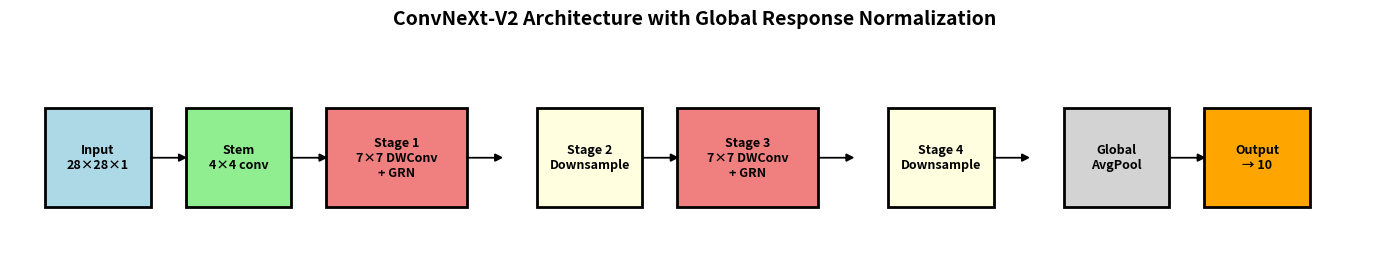
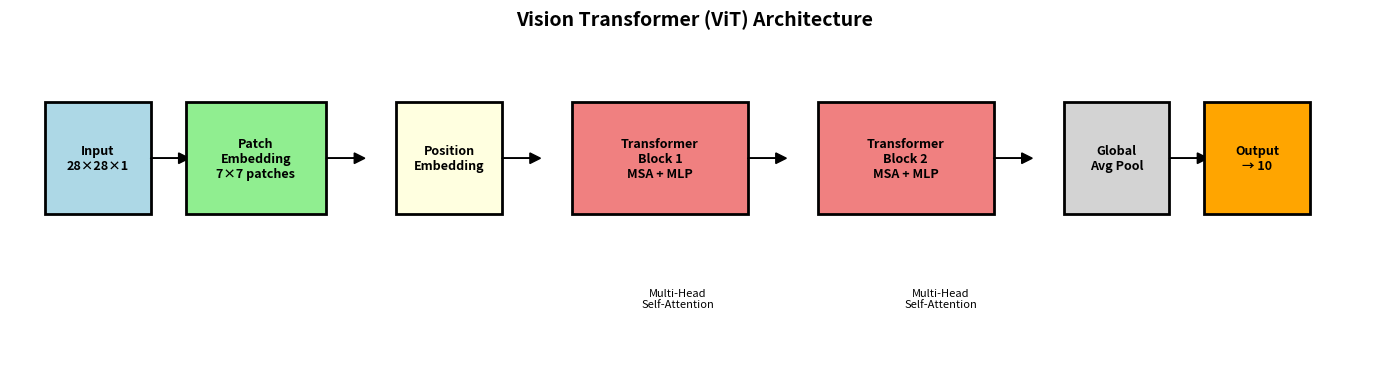
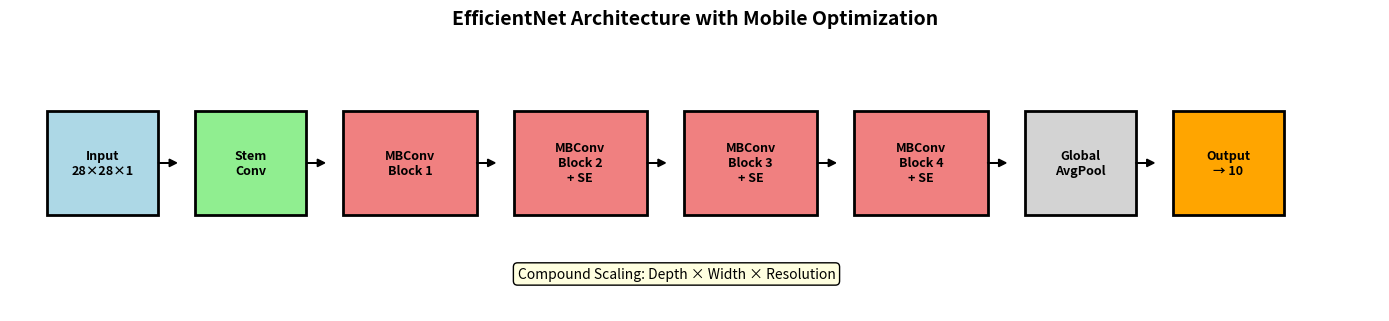
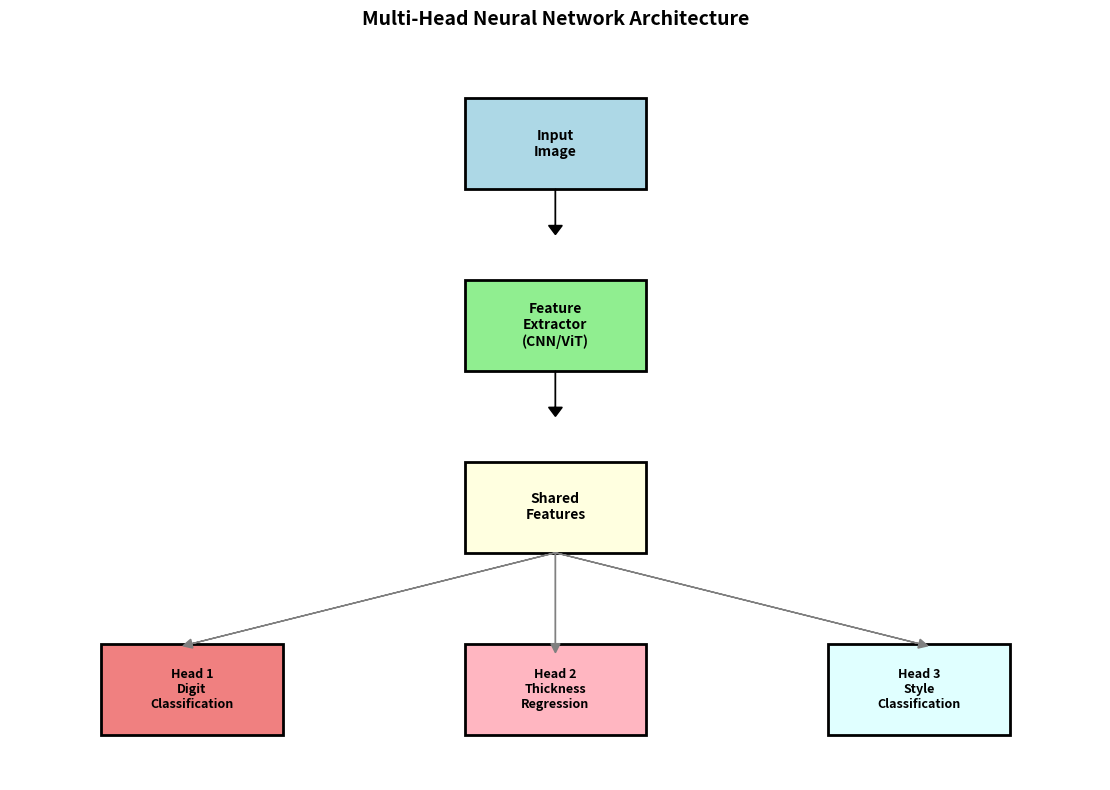

Generate these figures, in order, with matplotlib:
#!/usr/bin/env python3
"""Generate additional architecture diagrams for presentation slides."""

import matplotlib.pyplot as plt
import matplotlib.patches as patches
from pathlib import Path

def create_convnext_diagram(output_dir="viz/diagrams"):
    """Create ConvNeXt-V2 architecture diagram."""
    print("Creating ConvNeXt-V2 architecture diagram...")

    fig, ax = plt.subplots(1, 1, figsize=(14, 6))

    # ConvNeXt components
    components = [
        ("Input\n28×28×1", 0, 3, 'lightblue', 1.5),
        ("Stem\n4×4 conv", 2, 3, 'lightgreen', 1.5),
        ("Stage 1\n7×7 DWConv\n+ GRN", 4, 3, 'lightcoral', 2),
        ("Stage 2\nDownsample", 7, 3, 'lightyellow', 1.5),
        ("Stage 3\n7×7 DWConv\n+ GRN", 9, 3, 'lightcoral', 2),
        ("Stage 4\nDownsample", 12, 3, 'lightyellow', 1.5),
        ("Global\nAvgPool", 14.5, 3, 'lightgray', 1.5),
        ("Output\n→ 10", 16.5, 3, 'orange', 1.5)
    ]

    for name, x, y, color, width in components:
        rect = patches.Rectangle((x, y-0.7), width, 1.4, facecolor=color, edgecolor='black', linewidth=2)
        ax.add_patch(rect)
        ax.text(x+width/2, y, name, ha='center', va='center', fontsize=9, fontweight='bold')

        if x < 16:
            ax.arrow(x+width, y, 0.4, 0, head_width=0.1, head_length=0.1, fc='black', ec='black')

    ax.set_xlim(-0.5, 19)
    ax.set_ylim(1.5, 4.5)
    ax.set_aspect('equal')
    ax.axis('off')
    ax.set_title('ConvNeXt-V2 Architecture with Global Response Normalization', fontsize=14, fontweight='bold', pad=20)

    plt.tight_layout()
    output_path = Path(output_dir) / "convnext_architecture.png"
    plt.savefig(output_path, dpi=150, bbox_inches='tight')
    print(f"ConvNeXt architecture diagram saved to {output_path}")
    plt.close()

def create_vit_diagram(output_dir="viz/diagrams"):
    """Create Vision Transformer architecture diagram."""
    print("Creating ViT architecture diagram...")

    fig, ax = plt.subplots(1, 1, figsize=(14, 7))

    # ViT components
    components = [
        ("Input\n28×28×1", 0, 4, 'lightblue', 1.5),
        ("Patch\nEmbedding\n7×7 patches", 2, 4, 'lightgreen', 2),
        ("Position\nEmbedding", 5, 4, 'lightyellow', 1.5),
        ("Transformer\nBlock 1\nMSA + MLP", 7.5, 4, 'lightcoral', 2.5),
        ("Transformer\nBlock 2\nMSA + MLP", 11, 4, 'lightcoral', 2.5),
        ("Global\nAvg Pool", 14.5, 4, 'lightgray', 1.5),
        ("Output\n→ 10", 16.5, 4, 'orange', 1.5)
    ]

    for name, x, y, color, width in components:
        rect = patches.Rectangle((x, y-0.8), width, 1.6, facecolor=color, edgecolor='black', linewidth=2)
        ax.add_patch(rect)
        ax.text(x+width/2, y, name, ha='center', va='center', fontsize=9, fontweight='bold')

        if x < 16:
            ax.arrow(x+width, y, 0.4, 0, head_width=0.15, head_length=0.15, fc='black', ec='black')

    # Add attention visualization
    ax.text(9, 2, 'Multi-Head\nSelf-Attention', ha='center', va='center', fontsize=8, style='italic')
    ax.text(12.75, 2, 'Multi-Head\nSelf-Attention', ha='center', va='center', fontsize=8, style='italic')

    ax.set_xlim(-0.5, 19)
    ax.set_ylim(1, 5.5)
    ax.set_aspect('equal')
    ax.axis('off')
    ax.set_title('Vision Transformer (ViT) Architecture', fontsize=14, fontweight='bold', pad=20)

    plt.tight_layout()
    output_path = Path(output_dir) / "vit_architecture.png"
    plt.savefig(output_path, dpi=150, bbox_inches='tight')
    print(f"ViT architecture diagram saved to {output_path}")
    plt.close()

def create_efficientnet_diagram(output_dir="viz/diagrams"):
    """Create EfficientNet architecture diagram."""
    print("Creating EfficientNet architecture diagram...")

    fig, ax = plt.subplots(1, 1, figsize=(14, 6))

    components = [
        ("Input\n28×28×1", 0, 3, 'lightblue', 1.5),
        ("Stem\nConv", 2, 3, 'lightgreen', 1.5),
        ("MBConv\nBlock 1", 4, 3, 'lightcoral', 1.8),
        ("MBConv\nBlock 2\n+ SE", 6.3, 3, 'lightcoral', 1.8),
        ("MBConv\nBlock 3\n+ SE", 8.6, 3, 'lightcoral', 1.8),
        ("MBConv\nBlock 4\n+ SE", 10.9, 3, 'lightcoral', 1.8),
        ("Global\nAvgPool", 13.2, 3, 'lightgray', 1.5),
        ("Output\n→ 10", 15.2, 3, 'orange', 1.5)
    ]

    for name, x, y, color, width in components:
        rect = patches.Rectangle((x, y-0.7), width, 1.4, facecolor=color, edgecolor='black', linewidth=2)
        ax.add_patch(rect)
        ax.text(x+width/2, y, name, ha='center', va='center', fontsize=9, fontweight='bold')

        if x < 15:
            ax.arrow(x+width, y, 0.15, 0, head_width=0.1, head_length=0.1, fc='black', ec='black')

    # Add compound scaling note
    ax.text(8.5, 1.5, 'Compound Scaling: Depth × Width × Resolution', ha='center',
            va='center', fontsize=10, style='italic', bbox=dict(boxstyle="round,pad=0.3", facecolor='lightyellow'))

    ax.set_xlim(-0.5, 18)
    ax.set_ylim(1, 4.5)
    ax.set_aspect('equal')
    ax.axis('off')
    ax.set_title('EfficientNet Architecture with Mobile Optimization', fontsize=14, fontweight='bold', pad=20)

    plt.tight_layout()
    output_path = Path(output_dir) / "efficientnet_architecture.png"
    plt.savefig(output_path, dpi=150, bbox_inches='tight')
    print(f"EfficientNet architecture diagram saved to {output_path}")
    plt.close()

def create_multihead_diagram(output_dir="viz/diagrams"):
    """Create Multi-Head architecture diagram."""
    print("Creating Multi-Head architecture diagram...")

    fig, ax = plt.subplots(1, 1, figsize=(12, 8))

    # Shared backbone
    backbone = [
        ("Input\nImage", 5, 7, 'lightblue', 2),
        ("Feature\nExtractor\n(CNN/ViT)", 5, 5, 'lightgreen', 2),
        ("Shared\nFeatures", 5, 3, 'lightyellow', 2)
    ]

    for name, x, y, color, width in backbone:
        rect = patches.Rectangle((x, y-0.5), width, 1, facecolor=color, edgecolor='black', linewidth=2)
        ax.add_patch(rect)
        ax.text(x+width/2, y, name, ha='center', va='center', fontsize=10, fontweight='bold')

        if y > 3:
            ax.arrow(x+width/2, y-0.5, 0, -0.4, head_width=0.15, head_length=0.1, fc='black', ec='black')

    # Multiple heads
    heads = [
        ("Head 1\nDigit\nClassification", 1, 1, 'lightcoral', 2),
        ("Head 2\nThickness\nRegression", 5, 1, 'lightpink', 2),
        ("Head 3\nStyle\nClassification", 9, 1, 'lightcyan', 2)
    ]

    for name, x, y, color, width in heads:
        rect = patches.Rectangle((x, y-0.5), width, 1, facecolor=color, edgecolor='black', linewidth=2)
        ax.add_patch(rect)
        ax.text(x+width/2, y, name, ha='center', va='center', fontsize=9, fontweight='bold')

        # Arrow from shared features to each head
        ax.arrow(6, 2.5, x+width/2-6, y+0.5-2.5, head_width=0.1, head_length=0.1, fc='gray', ec='gray')

    ax.set_xlim(0, 12)
    ax.set_ylim(0, 8)
    ax.set_aspect('equal')
    ax.axis('off')
    ax.set_title('Multi-Head Neural Network Architecture', fontsize=14, fontweight='bold', pad=20)

    plt.tight_layout()
    output_path = Path(output_dir) / "multihead_architecture.png"
    plt.savefig(output_path, dpi=150, bbox_inches='tight')
    print(f"Multi-Head architecture diagram saved to {output_path}")
    plt.close()

if __name__ == "__main__":
    output_dir = "viz/diagrams"
    Path(output_dir).mkdir(parents=True, exist_ok=True)

    create_convnext_diagram(output_dir)
    create_vit_diagram(output_dir)
    create_efficientnet_diagram(output_dir)
    create_multihead_diagram(output_dir)

    print("\nAll additional architecture diagrams generated successfully!")
